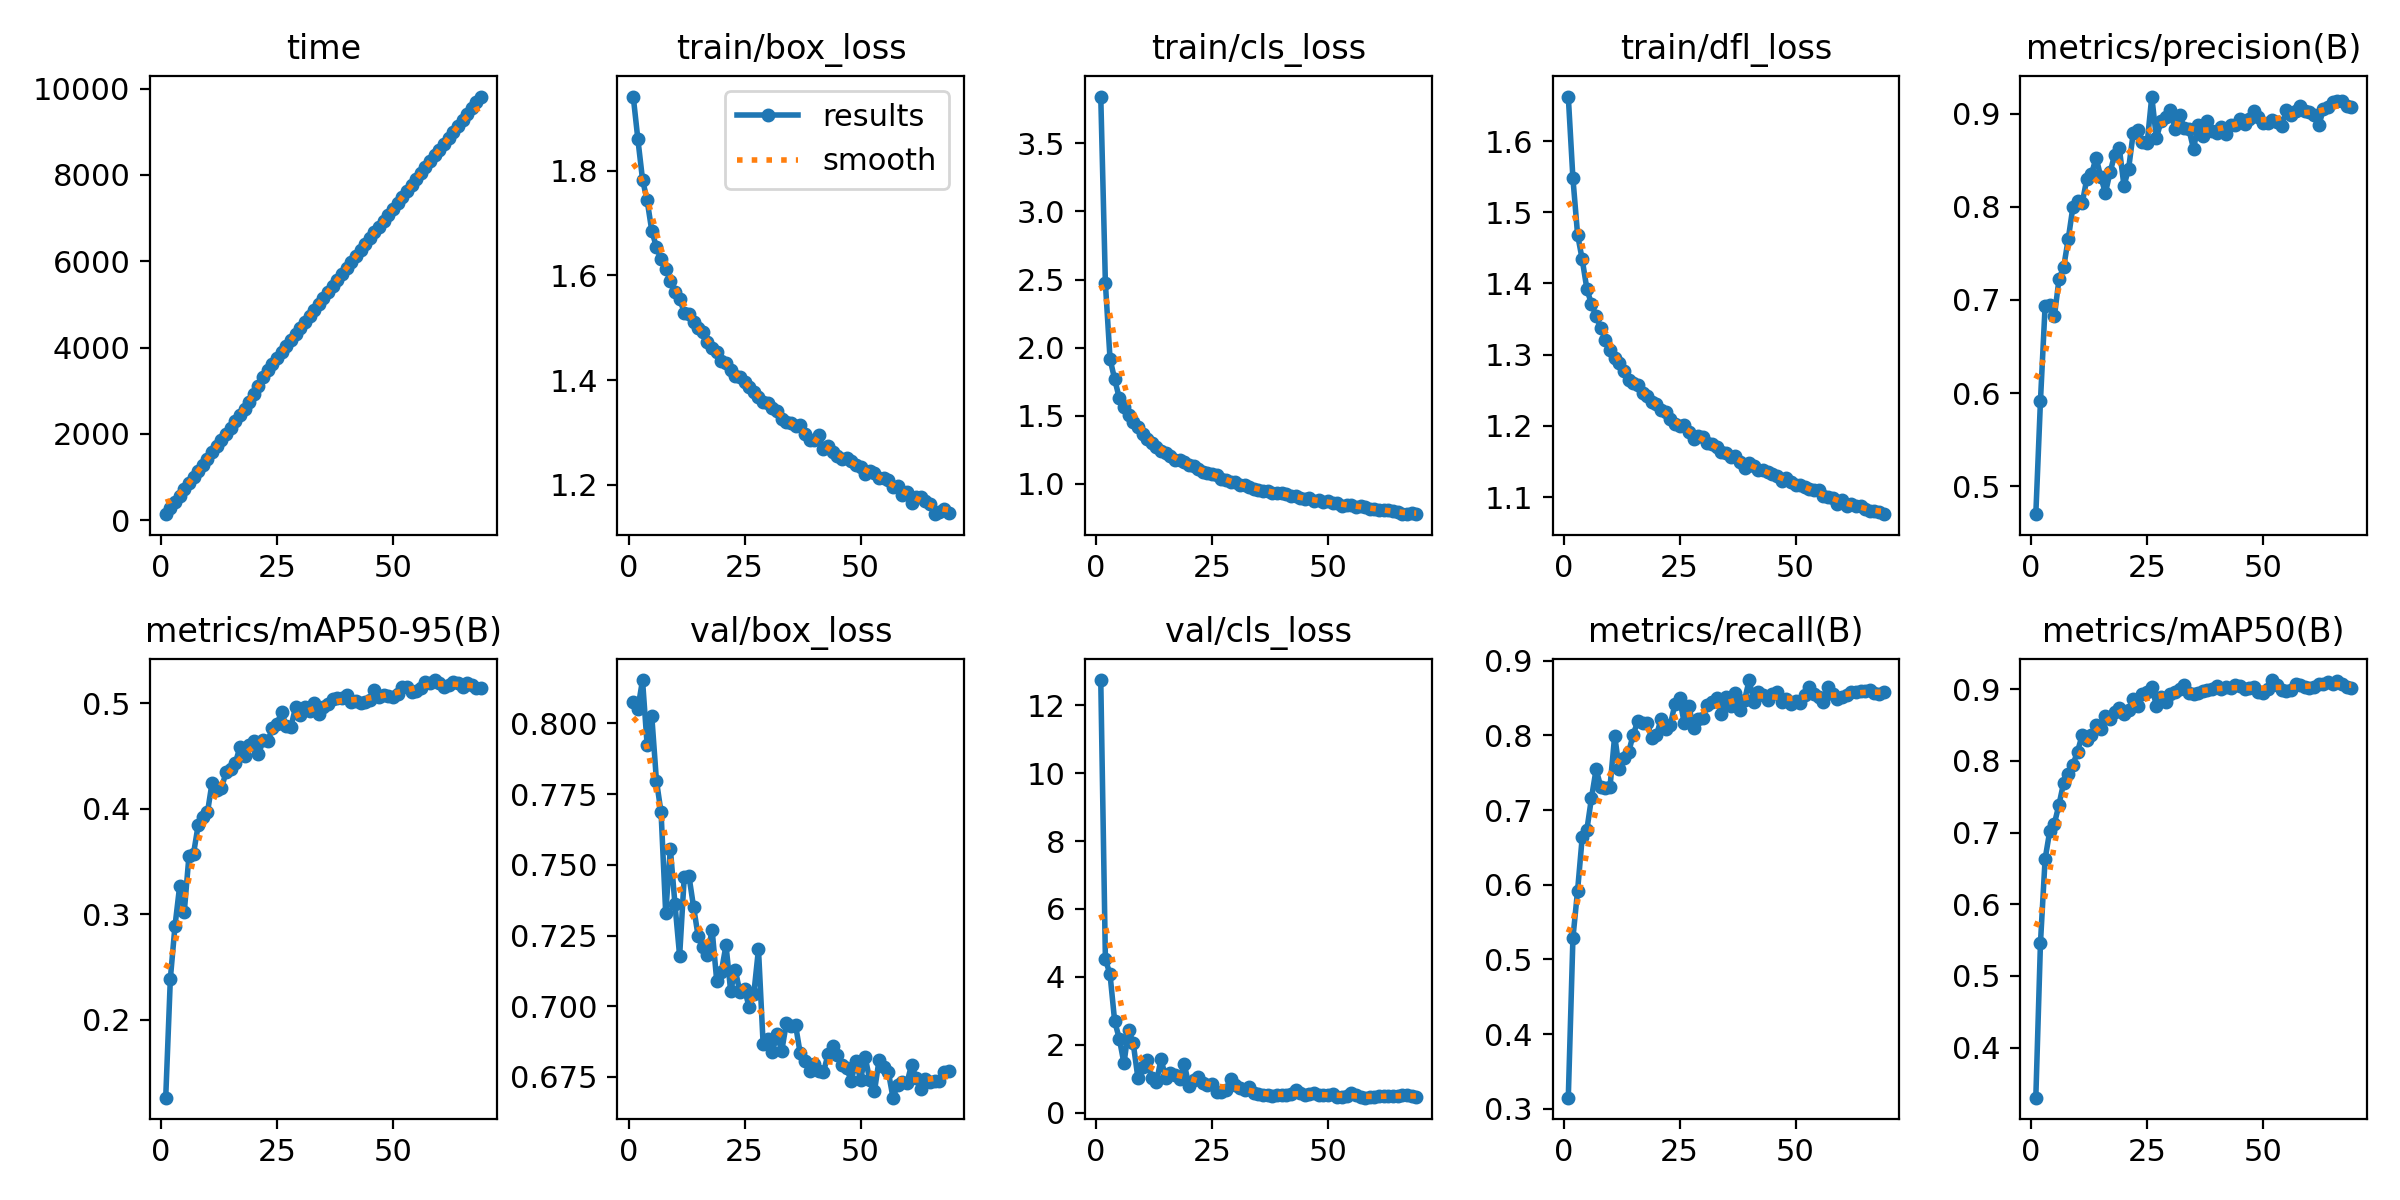

The data file committed next to this chart (first rows):
epoch, time, train/box_loss, train/cls_loss, train/dfl_loss, metrics/precision(B), metrics/recall(B), metrics/mAP50(B), metrics/mAP50-95(B), val/box_loss, val/cls_loss, val/dfl_loss, lr/pg0, lr/pg1, lr/pg2
1, 142.6, 1.942, 3.843, 1.662, 0.4699, 0.3151, 0.33, 0.1263, 0.8076, 12.74, 0.7228, 0.06705, 0.0003328, 0.0003328
2, 285.6, 1.86, 2.471, 1.548, 0.5915, 0.529, 0.5458, 0.2391, 0.8053, 4.52, 0.6976, 0.03404, 0.0006596, 0.0006596
3, 429.3, 1.784, 1.917, 1.469, 0.6932, 0.592, 0.6629, 0.289, 0.8154, 4.076, 0.7063, 0.001029, 0.0009797, 0.0009797
4, 572.1, 1.743, 1.768, 1.434, 0.6941, 0.6633, 0.7019, 0.3266, 0.7923, 2.692, 0.6794, 0.0009703, 0.0009703, 0.0009703
5, 716, 1.685, 1.629, 1.393, 0.6822, 0.6733, 0.7124, 0.3024, 0.8025, 2.185, 0.6873, 0.0009604, 0.0009604, 0.0009604
6, 858.5, 1.654, 1.563, 1.371, 0.7224, 0.7162, 0.739, 0.3549, 0.7798, 1.459, 0.6768, 0.0009505, 0.0009505, 0.0009505
7, 999.9, 1.631, 1.504, 1.355, 0.7351, 0.7546, 0.7695, 0.3577, 0.7685, 2.454, 0.6738, 0.0009406, 0.0009406, 0.0009406
8, 1144, 1.612, 1.452, 1.337, 0.7656, 0.7311, 0.7822, 0.3847, 0.7329, 2.045, 0.6401, 0.0009307, 0.0009307, 0.0009307
9, 1288, 1.59, 1.418, 1.321, 0.7999, 0.729, 0.7947, 0.3926, 0.7557, 1.038, 0.6471, 0.0009208, 0.0009208, 0.0009208
10, 1430, 1.568, 1.366, 1.306, 0.8062, 0.7313, 0.8129, 0.3967, 0.736, 1.354, 0.6463, 0.0009109, 0.0009109, 0.0009109
11, 1575, 1.555, 1.327, 1.296, 0.8036, 0.7993, 0.8364, 0.425, 0.7178, 1.547, 0.6361, 0.000901, 0.000901, 0.000901
12, 1718, 1.529, 1.304, 1.289, 0.8302, 0.7546, 0.8295, 0.4178, 0.7459, 1.026, 0.6501, 0.0008911, 0.0008911, 0.0008911
13, 1862, 1.526, 1.274, 1.277, 0.835, 0.7695, 0.8365, 0.4195, 0.7461, 0.9111, 0.6428, 0.0008812, 0.0008812, 0.0008812
14, 2005, 1.51, 1.241, 1.264, 0.8526, 0.7772, 0.8503, 0.4346, 0.7352, 1.585, 0.6451, 0.0008713, 0.0008713, 0.0008713
15, 2150, 1.499, 1.227, 1.26, 0.8321, 0.801, 0.8446, 0.4383, 0.7247, 1.022, 0.633, 0.0008614, 0.0008614, 0.0008614
16, 2292, 1.492, 1.205, 1.258, 0.8148, 0.8192, 0.862, 0.4432, 0.721, 1.166, 0.6283, 0.0008515, 0.0008515, 0.0008515
17, 2433, 1.472, 1.176, 1.247, 0.8368, 0.8159, 0.8583, 0.4588, 0.7181, 1.114, 0.6339, 0.0008416, 0.0008416, 0.0008416
18, 2579, 1.461, 1.177, 1.242, 0.8558, 0.8165, 0.8679, 0.45, 0.7271, 0.991, 0.6266, 0.0008317, 0.0008317, 0.0008317
19, 2744, 1.454, 1.163, 1.233, 0.863, 0.796, 0.8736, 0.4609, 0.7089, 1.444, 0.621, 0.0008218, 0.0008218, 0.0008218
20, 2934, 1.436, 1.143, 1.231, 0.8226, 0.7999, 0.8648, 0.4644, 0.7122, 0.7985, 0.622, 0.0008119, 0.0008119, 0.0008119
21, 3121, 1.432, 1.134, 1.223, 0.8405, 0.8216, 0.8704, 0.4518, 0.7216, 0.9604, 0.6236, 0.000802, 0.000802, 0.000802
22, 3317, 1.42, 1.108, 1.219, 0.8792, 0.8086, 0.8858, 0.465, 0.7054, 1.068, 0.6266, 0.0007921, 0.0007921, 0.0007921
23, 3476, 1.408, 1.09, 1.21, 0.882, 0.8143, 0.8762, 0.4643, 0.7128, 0.8803, 0.6234, 0.0007822, 0.0007822, 0.0007822
24, 3616, 1.407, 1.079, 1.203, 0.8698, 0.8418, 0.8928, 0.4767, 0.7049, 0.8213, 0.6186, 0.0007723, 0.0007723, 0.0007723
25, 3756, 1.397, 1.074, 1.2, 0.8679, 0.8498, 0.8964, 0.481, 0.706, 0.8493, 0.6167, 0.0007624, 0.0007624, 0.0007624
26, 3899, 1.387, 1.065, 1.201, 0.9183, 0.8159, 0.9032, 0.4917, 0.6996, 0.6094, 0.6117, 0.0007525, 0.0007525, 0.0007525
27, 4039, 1.376, 1.037, 1.191, 0.8734, 0.8391, 0.8772, 0.4782, 0.7044, 0.6116, 0.618, 0.0007426, 0.0007426, 0.0007426
28, 4180, 1.368, 1.028, 1.181, 0.8921, 0.8093, 0.8891, 0.4779, 0.7202, 0.6834, 0.6277, 0.0007327, 0.0007327, 0.0007327
29, 4322, 1.358, 1.017, 1.186, 0.8969, 0.8219, 0.8826, 0.4965, 0.6867, 0.9959, 0.6147, 0.0007228, 0.0007228, 0.0007228
30, 4456, 1.357, 1.013, 1.185, 0.9044, 0.8226, 0.8937, 0.4888, 0.6883, 0.813, 0.6149, 0.0007129, 0.0007129, 0.0007129
31, 4598, 1.347, 0.9903, 1.176, 0.8834, 0.8408, 0.8964, 0.4966, 0.6838, 0.7426, 0.61, 0.000703, 0.000703, 0.000703
32, 4737, 1.342, 0.9901, 1.175, 0.8989, 0.8441, 0.901, 0.4924, 0.6902, 0.666, 0.6109, 0.0006931, 0.0006931, 0.0006931
33, 4880, 1.326, 0.9813, 1.17, 0.8844, 0.8499, 0.9061, 0.5002, 0.684, 0.7501, 0.6059, 0.0006832, 0.0006832, 0.0006832
34, 5019, 1.319, 0.9648, 1.163, 0.8833, 0.8288, 0.8951, 0.4901, 0.6939, 0.5877, 0.6144, 0.0006733, 0.0006733, 0.0006733
35, 5157, 1.318, 0.9584, 1.163, 0.8619, 0.8508, 0.8929, 0.4965, 0.6929, 0.5514, 0.6139, 0.0006634, 0.0006634, 0.0006634
36, 5297, 1.312, 0.95, 1.156, 0.888, 0.8391, 0.8948, 0.4995, 0.6932, 0.5324, 0.6083, 0.0006535, 0.0006535, 0.0006535
37, 5436, 1.313, 0.9515, 1.158, 0.8762, 0.8568, 0.8971, 0.5038, 0.6833, 0.5147, 0.6007, 0.0006436, 0.0006436, 0.0006436
38, 5573, 1.296, 0.9335, 1.15, 0.8925, 0.8342, 0.8988, 0.5049, 0.6808, 0.4922, 0.6036, 0.0006337, 0.0006337, 0.0006337
39, 5715, 1.285, 0.933, 1.142, 0.881, 0.8471, 0.8999, 0.5047, 0.677, 0.521, 0.6027, 0.0006238, 0.0006238, 0.0006238
40, 5851, 1.286, 0.9345, 1.148, 0.8794, 0.874, 0.9044, 0.5082, 0.6797, 0.5326, 0.6075, 0.0006139, 0.0006139, 0.0006139
41, 5987, 1.294, 0.9288, 1.144, 0.8853, 0.8452, 0.9001, 0.5018, 0.677, 0.5237, 0.6093, 0.000604, 0.000604, 0.000604
42, 6123, 1.268, 0.9087, 1.138, 0.8779, 0.8583, 0.9028, 0.5028, 0.6766, 0.5554, 0.608, 0.0005941, 0.0005941, 0.0005941
43, 6260, 1.273, 0.9102, 1.138, 0.8879, 0.854, 0.9017, 0.5001, 0.683, 0.6736, 0.6056, 0.0005842, 0.0005842, 0.0005842
44, 6396, 1.262, 0.8963, 1.135, 0.8876, 0.8474, 0.9053, 0.5012, 0.6858, 0.5852, 0.6128, 0.0005743, 0.0005743, 0.0005743
45, 6533, 1.255, 0.8908, 1.133, 0.8943, 0.8557, 0.9049, 0.5031, 0.6829, 0.5261, 0.6074, 0.0005644, 0.0005644, 0.0005644
46, 6670, 1.25, 0.8938, 1.129, 0.8891, 0.8574, 0.901, 0.513, 0.679, 0.547, 0.6072, 0.0005545, 0.0005545, 0.0005545
47, 6804, 1.25, 0.877, 1.123, 0.8946, 0.8442, 0.9012, 0.5059, 0.6781, 0.5789, 0.603, 0.0005446, 0.0005446, 0.0005446
48, 6940, 1.246, 0.88, 1.127, 0.9029, 0.8491, 0.9033, 0.5078, 0.6736, 0.5269, 0.6049, 0.0005347, 0.0005347, 0.0005347
49, 7078, 1.237, 0.8656, 1.122, 0.8962, 0.8425, 0.8968, 0.5069, 0.6807, 0.5312, 0.6082, 0.0005248, 0.0005248, 0.0005248
50, 7214, 1.234, 0.8717, 1.118, 0.8898, 0.8458, 0.8952, 0.5065, 0.6741, 0.5149, 0.6021, 0.0005149, 0.0005149, 0.0005149
51, 7349, 1.22, 0.8605, 1.117, 0.8898, 0.8436, 0.901, 0.509, 0.6821, 0.5571, 0.6049, 0.000505, 0.000505, 0.000505
52, 7486, 1.226, 0.8624, 1.114, 0.8929, 0.8541, 0.9129, 0.5157, 0.6738, 0.4788, 0.598, 0.0004951, 0.0004951, 0.0004951
53, 7624, 1.221, 0.8418, 1.112, 0.8913, 0.864, 0.9064, 0.5156, 0.6699, 0.4793, 0.5958, 0.0004852, 0.0004852, 0.0004852
54, 7763, 1.213, 0.8459, 1.111, 0.8863, 0.8557, 0.8995, 0.5111, 0.681, 0.5012, 0.6044, 0.0004753, 0.0004753, 0.0004753
55, 7898, 1.213, 0.8432, 1.11, 0.9034, 0.8508, 0.8975, 0.5118, 0.6786, 0.5791, 0.605, 0.0004654, 0.0004654, 0.0004654
56, 8039, 1.208, 0.8333, 1.102, 0.8983, 0.8441, 0.8987, 0.5147, 0.6767, 0.5259, 0.608, 0.0004555, 0.0004555, 0.0004555
57, 8174, 1.195, 0.8359, 1.1, 0.903, 0.8642, 0.908, 0.5208, 0.6676, 0.4808, 0.6019, 0.0004456, 0.0004456, 0.0004456
58, 8312, 1.198, 0.8341, 1.098, 0.9083, 0.8547, 0.9055, 0.5198, 0.6723, 0.4487, 0.607, 0.0004357, 0.0004357, 0.0004357
59, 8451, 1.181, 0.8153, 1.09, 0.9029, 0.8486, 0.9032, 0.5222, 0.6732, 0.4599, 0.6037, 0.0004258, 0.0004258, 0.0004258
60, 8586, 1.186, 0.8199, 1.096, 0.9016, 0.8508, 0.9015, 0.5198, 0.6729, 0.4592, 0.6038, 0.0004159, 0.0004159, 0.0004159
... 9 more rows
